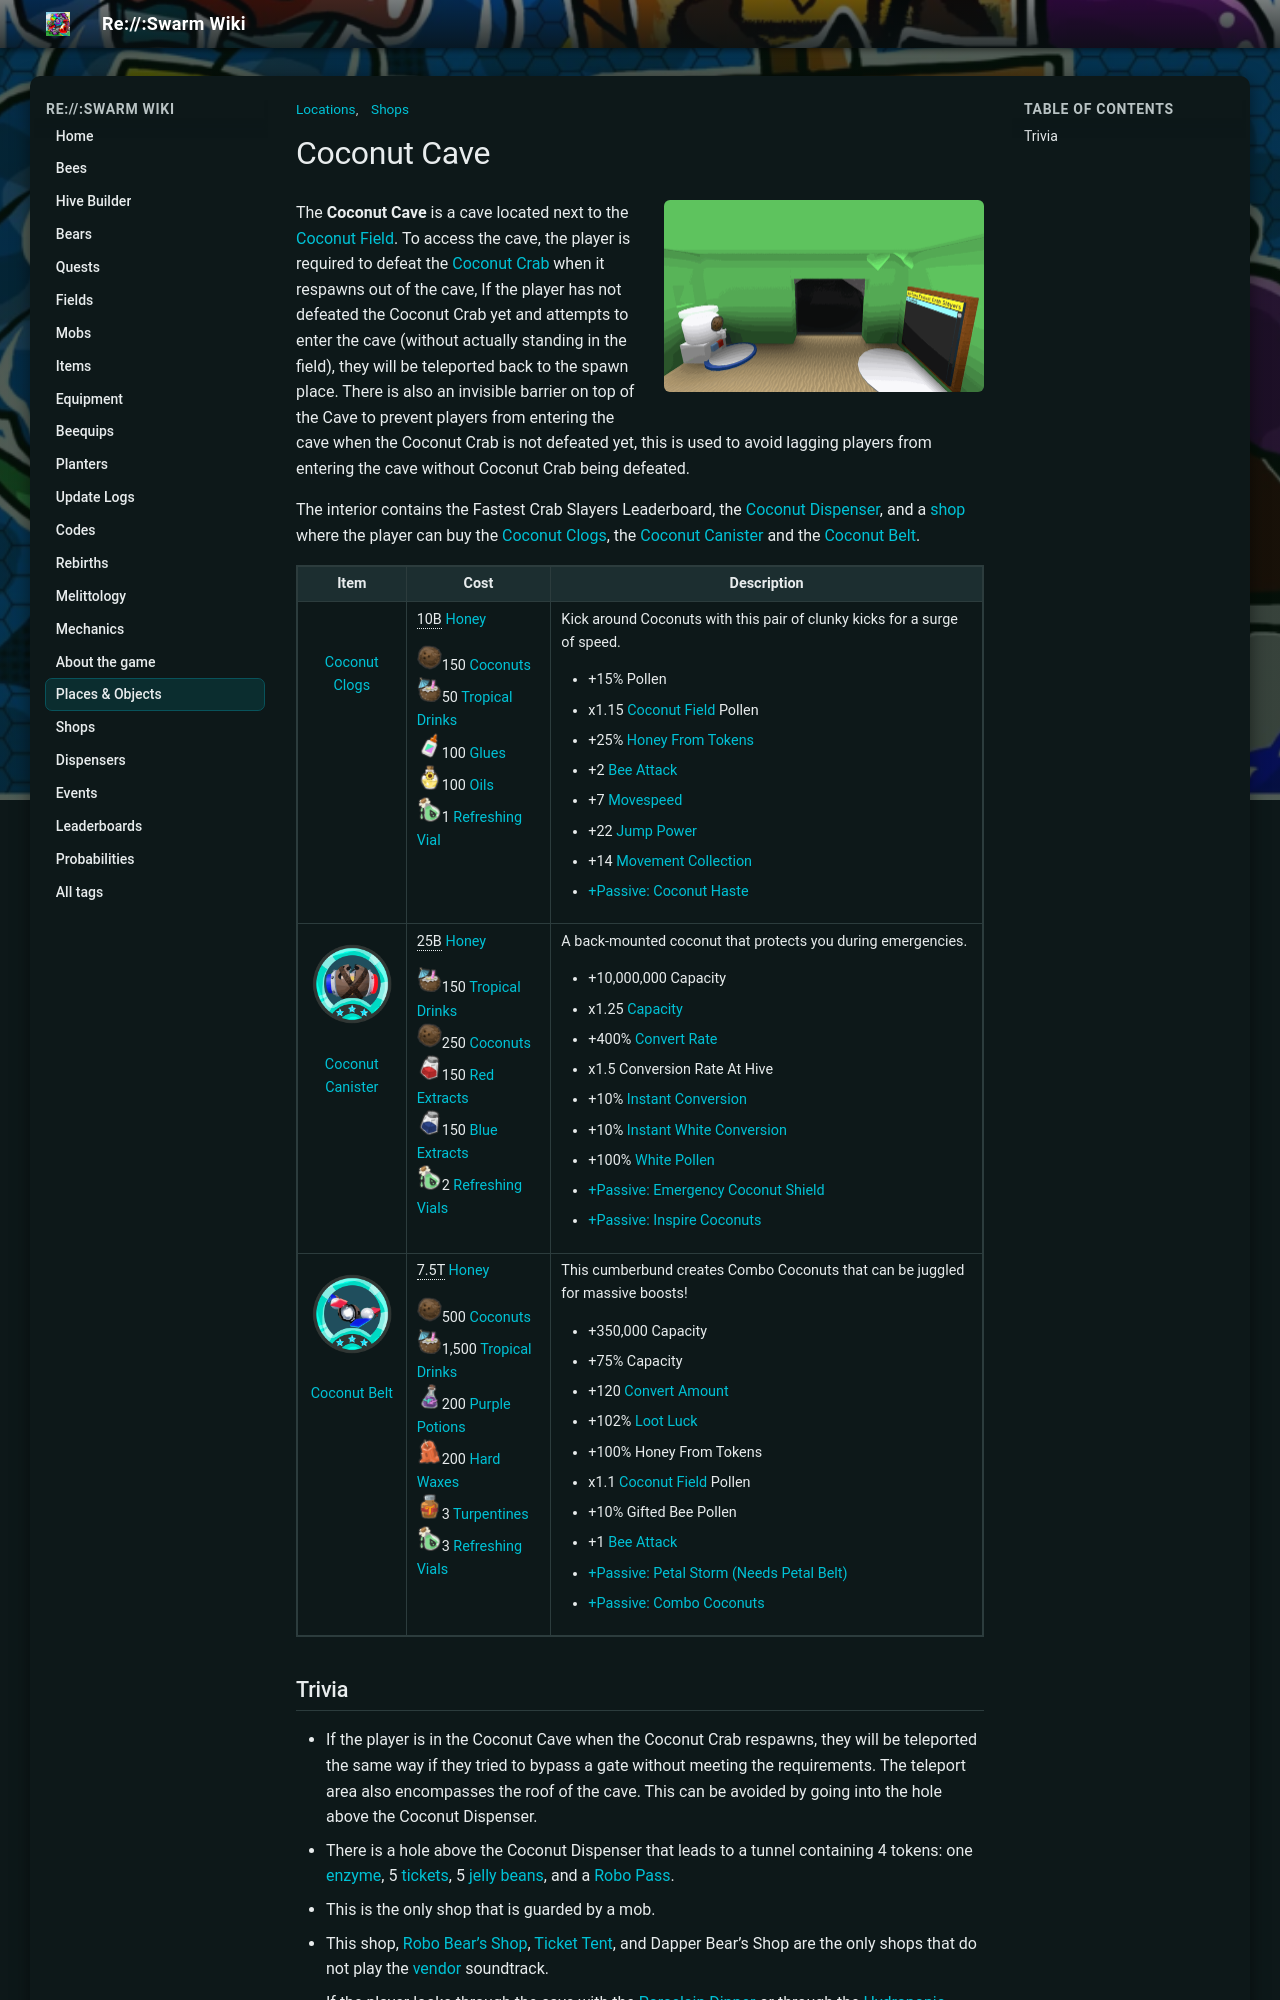

repository: JoaoFranciscoFE/reswarm-wiki · page: coconut-cave.html · generator: mkdocs

---
title: "Coconut Cave"
tags: ["Shops", "Locations"]
---

# Coconut Cave

![Coconut Cave](img/places/Coconut_Cave.png){ .wiki-photo }



The **Coconut Cave** is a cave located next to the [Coconut Field](coconut-field.md). To access the cave, the player is required to defeat the [Coconut Crab](coconut-crab.md) when it respawns out of the cave, If the player has not defeated the Coconut Crab yet and attempts to enter the cave (without actually standing in the field), they will be teleported back to the spawn place. There is also an invisible barrier on top of the Cave to prevent players from entering the cave when the Coconut Crab is not defeated yet, this is used to avoid lagging players from entering the cave without Coconut Crab being defeated.

The interior contains the Fastest Crab Slayers Leaderboard, the [Coconut Dispenser](coconut-dispenser.md), and a [shop](shops.md) where the player can buy the [Coconut Clogs](coconut-clogs.md), the [Coconut Canister](coconut-canister.md) and the [Coconut Belt](coconut-belt.md).

<table class="article-table">
<tbody><tr>
<th>Item
</th>
<th>Cost
</th>
<th>Description
</th></tr>
<tr>
<td><figure class="mw-halign-center" typeof="mw:Error mw:File"><figcaption></figcaption></figure><div style="text-align: center;"><a href="coconut-clogs.html">Coconut Clogs</a></div>
</td>
<td><span typeof="mw:Error mw:File"></span><span style="border-bottom:1px dotted;" title="10,000,000,000">10B</span> <a href="honey.html"><span class="color-template color-template-honey">Honey</span></a><br/>
<p><img alt="Coconut" height="25" src="img/Coconut.png" width="25"/>150 <a href="coconut.html"><span class="color-template color-template-coconut color-template-background-clip">Coconuts</span></a><br/>
<img alt="Tropical Drink" height="25" src="img/Tropical_Drink.png" width="25"/>50 <a href="tropical-drink.html"><span class="color-template color-template-tropical-drink color-template-background-clip">Tropical Drinks</span></a><br/>
<img alt="Glue" height="25" src="img/Glue.png" width="25"/>100 <a href="glue.html"><span class="color-template color-template-glue color-template-background-clip">Glues</span></a><br/>
<img alt="Oil" height="25" src="img/Oil.png" width="25"/>100 <a href="oil.html"><span class="color-template color-template-oil color-template-background-clip">Oils</span></a><br/>
<img alt="Refreshing Vial" height="25" src="img/Refreshing_Vial.png" width="25"/>1 <a href="refreshing-vial.html"><span class="color-template color-template-refreshing-vial color-template-background-clip">Refreshing Vial</span></a>
</p>
</td>
<td>Kick around Coconuts with this pair of clunky kicks for a surge of speed.
<ul><li>+15% Pollen</li>
<li>x1.15 <a href="coconut-field.html">Coconut Field</a> Pollen</li>
<li>+25% <a href="system-page.html#Honey_From_Tokens">Honey From Tokens</a></li>
<li>+2 <a href="bee-attack.html">Bee Attack</a></li>
<li>+7 <a href="system-page.html#Movespeed">Movespeed</a></li>
<li>+22 <a href="system-page.html#Jump_Power">Jump Power</a></li>
<li>+14 <a href="movement-collection.html">Movement Collection</a></li>
<li><a href="passive-abilities.html#Coconut_Haste">+Passive: Coconut Haste</a></li></ul>
</td></tr>
<tr>
<td><figure class="mw-halign-center" typeof="mw:File"><img alt="Coconut Canister" data-image-key="Coconut_Canister.png" data-image-name="Coconut Canister.png" data-relevant="1" height="80" src="img/Coconut_Canister.png" width="80"/><figcaption></figcaption></figure><div style="text-align: center;"><a href="coconut-canister.html">Coconut Canister</a></div>
</td>
<td><span typeof="mw:Error mw:File"></span><span style="border-bottom:1px dotted;" title="25,000,000,000">25B</span> <a href="honey.html"><span class="color-template color-template-honey">Honey</span></a><br/>
<p><img alt="Tropical Drink" height="25" src="img/Tropical_Drink.png" width="25"/>150 <a href="tropical-drink.html"><span class="color-template color-template-tropical-drink color-template-background-clip">Tropical Drinks</span></a><br/>
<img alt="Coconut" height="25" src="img/Coconut.png" width="25"/>250 <a href="coconut.html"><span class="color-template color-template-coconut color-template-background-clip">Coconuts</span></a><br/>
<img alt="Red Extract" height="25" src="img/Red_Extract.png" width="25"/>150 <a href="red-extract.html"><span class="color-template color-template-red-extract color-template-background-clip">Red Extracts</span></a><br/>
<img alt="Blue Extract" height="25" src="img/Blue_Extract.png" width="25"/>150 <a href="blue-extract.html"><span class="color-template color-template-blue-extract color-template-background-clip">Blue Extracts</span></a><br/>
<img alt="Refreshing Vial" height="25" src="img/Refreshing_Vial.png" width="25"/>2 <a href="refreshing-vial.html"><span class="color-template color-template-refreshing-vial color-template-background-clip">Refreshing Vials</span></a>
</p>
</td>
<td>A back-mounted coconut that protects you during emergencies.
<ul><li>+10,000,000 Capacity</li>
<li>x1.25 <a href="capacity.html">Capacity</a></li>
<li>+400% <a href="system-page.html#Convert_Rate">Convert Rate</a></li>
<li>x1.5 Conversion Rate At Hive</li>
<li>+10% <a href="system-page.html#Instant_Conversion">Instant Conversion</a></li>
<li>+10% <a href="system-page.html#Instant_White_Conversion">Instant White Conversion</a></li>
<li>+100% <a href="system-page.html#White_Pollen">White Pollen</a></li>
<li><a href="passive-abilities.html#Emergency_Coconut_Shield">+Passive: Emergency Coconut Shield</a></li>
<li><a href="passive-abilities.html#Inspire_Coconuts">+Passive: Inspire Coconuts</a></li></ul>
</td></tr>
<tr>
<td><figure class="mw-halign-center" typeof="mw:File"><img alt="Coconut Belt" data-image-key="Coconut_Belt.png" data-image-name="Coconut Belt.png" data-relevant="1" height="80" src="img/Coconut_Belt.png" width="80"/><figcaption></figcaption></figure><div style="text-align: center;"><a href="coconut-belt.html">Coconut Belt</a></div>
</td>
<td><span typeof="mw:Error mw:File"></span><span style="border-bottom:1px dotted;" title="7,500,000,000,000">7.5T</span> <a href="honey.html"><span class="color-template color-template-honey">Honey</span></a><br/>
<p><img alt="Coconut" height="25" src="img/Coconut.png" width="25"/>500 <a href="coconut.html"><span class="color-template color-template-coconut color-template-background-clip">Coconuts</span></a><br/>
<img alt="Tropical Drink" height="25" src="img/Tropical_Drink.png" width="25"/>1,500 <a href="tropical-drink.html"><span class="color-template color-template-tropical-drink color-template-background-clip">Tropical Drinks</span></a><br/>
<img alt="Purple Potion" height="25" src="img/Purple_Potion.png" width="25"/>200 <a href="purple-potion.html"><span class="color-template color-template-purple-potion color-template-background-clip">Purple Potions</span></a><br/>
<img alt="Hard Wax" height="25" src="img/Hard_Wax.png" width="25"/>200 <a href="hard-wax.html"><span class="color-template color-template-hard-wax">Hard Waxes</span></a><br/>
<img alt="Turpentine" height="25" src="img/Turpentine.png" width="25"/>3 <a href="turpentine.html"><span class="color-template color-template-turpentine color-template-background-clip">Turpentines</span></a><br/>
<img alt="Refreshing Vial" height="25" src="img/Refreshing_Vial.png" width="25"/>3 <a href="refreshing-vial.html"><span class="color-template color-template-refreshing-vial color-template-background-clip">Refreshing Vials</span></a>
</p>
</td>
<td>This cumberbund creates Combo Coconuts that can be juggled for massive boosts!
<ul><li>+350,000 Capacity</li>
<li>+75% Capacity</li>
<li>+120 <a href="system-page.html#Convert_Amount">Convert Amount</a></li>
<li>+102% <a href="system-page.html#Loot_Luck">Loot Luck</a></li>
<li>+100% Honey From Tokens</li>
<li>x1.1 <a href="coconut-field.html">Coconut Field</a> Pollen</li>
<li>+10% Gifted Bee Pollen</li>
<li>+1 <a href="system-page.html#Bee_Attack">Bee Attack</a></li>
<li><a href="passive-abilities.html#Petal_Storm">+Passive: Petal Storm (Needs Petal Belt)</a></li>
<li><a href="passive-abilities.html#Combo_Coconuts">+Passive: Combo Coconuts</a></li></ul>
</td></tr></tbody></table>
